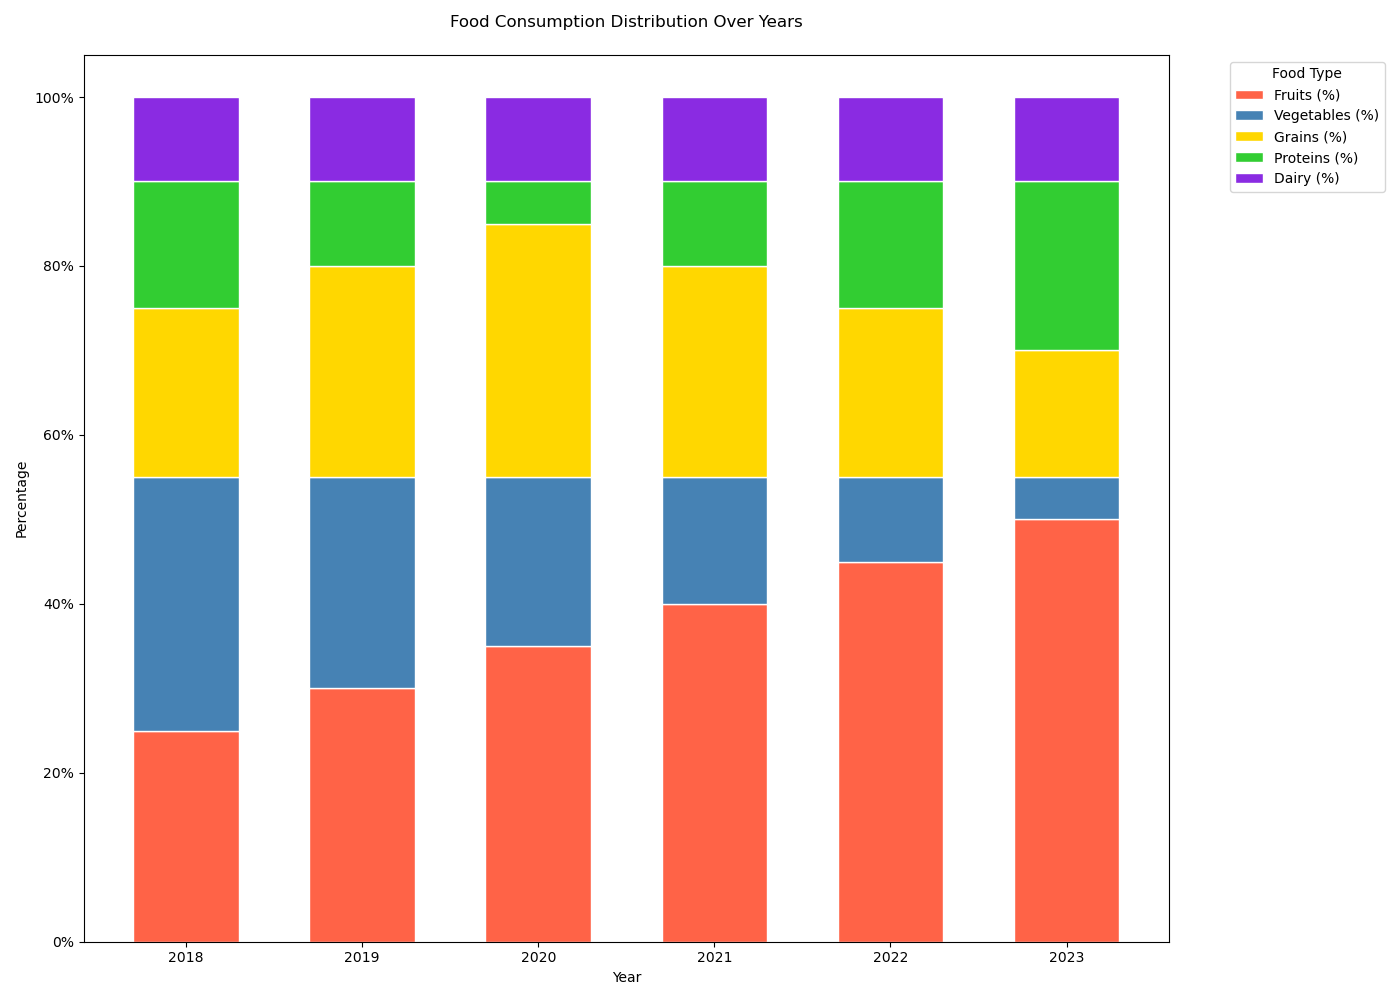

Values plotted in this chart, from the file beside it:
Year, Fruits (%), Vegetables (%), Grains (%), Proteins (%), Dairy (%)
2018, 25, 30, 20, 15, 10
2019, 30, 25, 25, 10, 10
2020, 35, 20, 30, 5, 10
2021, 40, 15, 25, 10, 10
2022, 45, 10, 20, 15, 10
2023, 50, 5, 15, 20, 10
